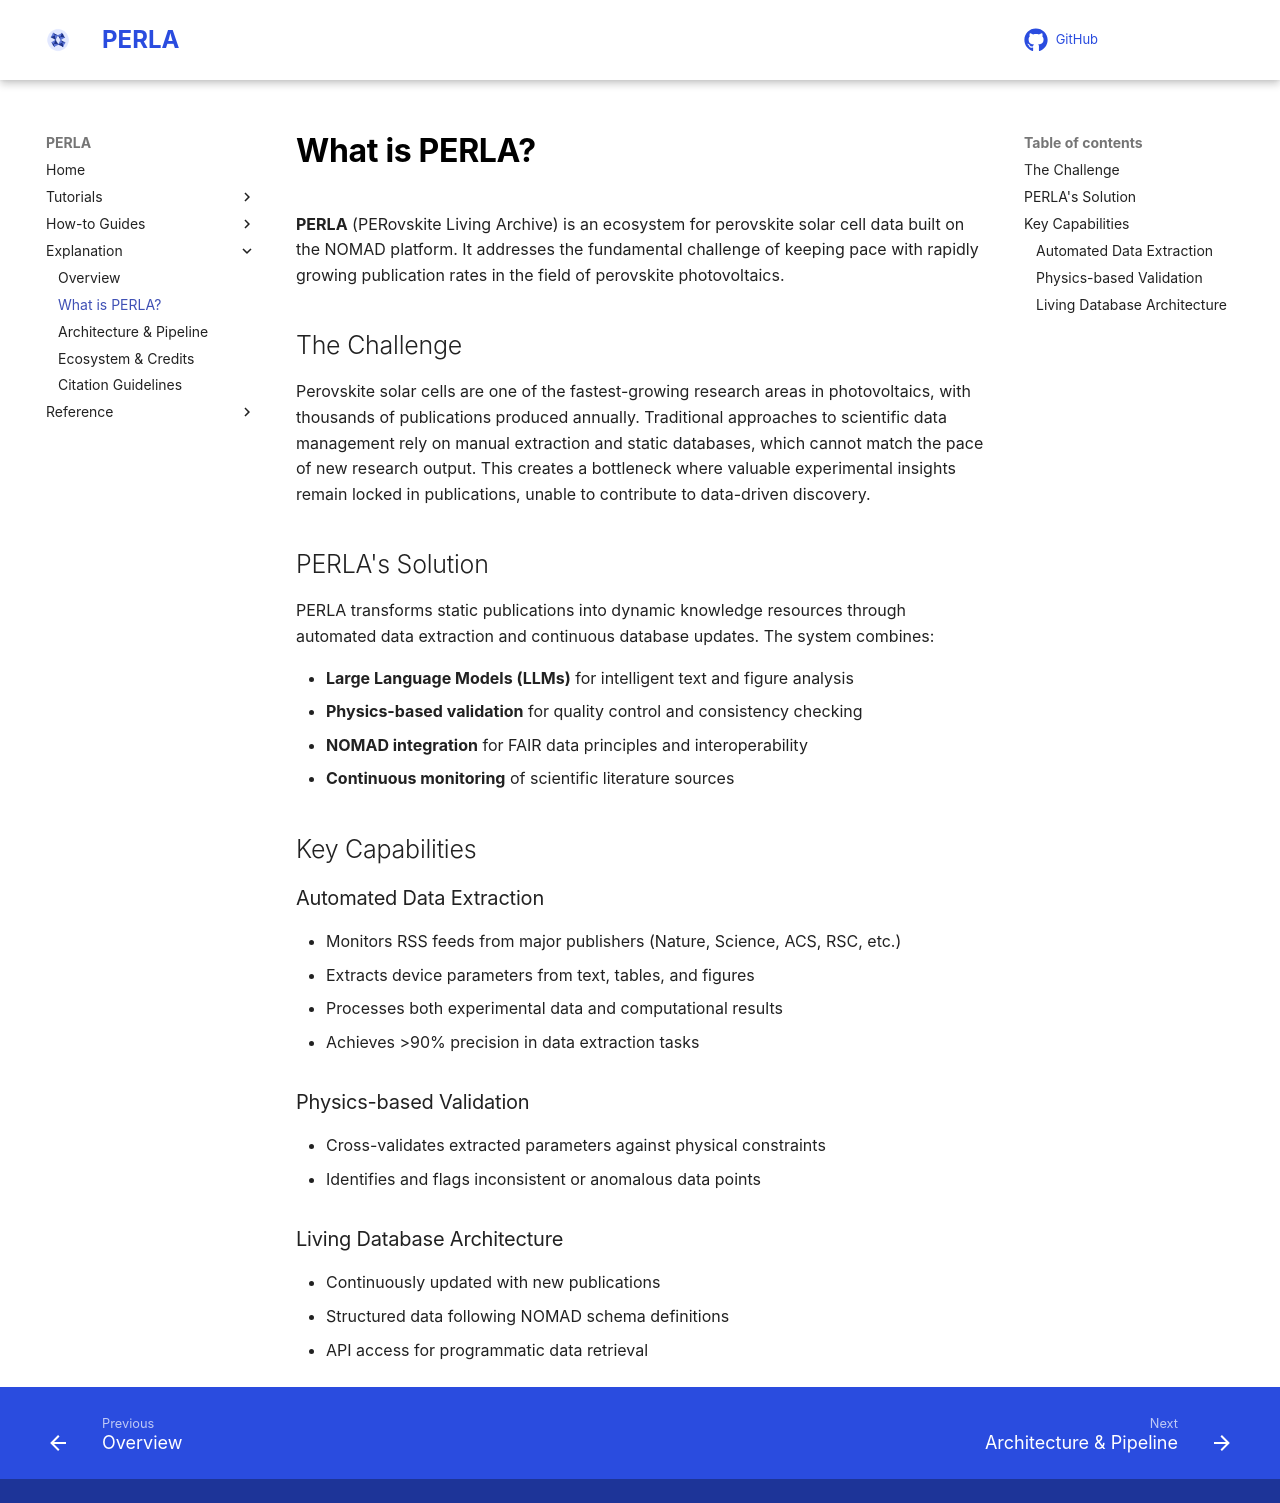

repository: FAIRmat-NFDI/perla · page: explanation/what_is_perla/index.html · generator: mkdocs

# What is PERLA?

**PERLA** (PERovskite Living Archive) is an ecosystem for perovskite solar cell data built on the NOMAD platform. It addresses the fundamental challenge of keeping pace with rapidly growing publication rates in the field of perovskite photovoltaics.

## The Challenge

Perovskite solar cells are one of the fastest-growing research areas in photovoltaics, with thousands of publications produced annually. Traditional approaches to scientific data management rely on manual extraction and static databases, which cannot match the pace of new research output. This creates a bottleneck where valuable experimental insights remain locked in publications, unable to contribute to data-driven discovery.

## PERLA's Solution

PERLA transforms static publications into dynamic knowledge resources through automated data extraction and continuous database updates. The system combines:

- **Large Language Models (LLMs)** for intelligent text and figure analysis
- **Physics-based validation** for quality control and consistency checking
- **NOMAD integration** for FAIR data principles and interoperability
- **Continuous monitoring** of scientific literature sources

## Key Capabilities

### Automated Data Extraction
- Monitors RSS feeds from major publishers (Nature, Science, ACS, RSC, etc.)
- Extracts device parameters from text, tables, and figures
- Processes both experimental data and computational results
- Achieves >90% precision in data extraction tasks

### Physics-based Validation
- Cross-validates extracted parameters against physical constraints
- Identifies and flags inconsistent or anomalous data points

### Living Database Architecture
- Continuously updated with new publications
- Structured data following NOMAD schema definitions
- API access for programmatic data retrieval
